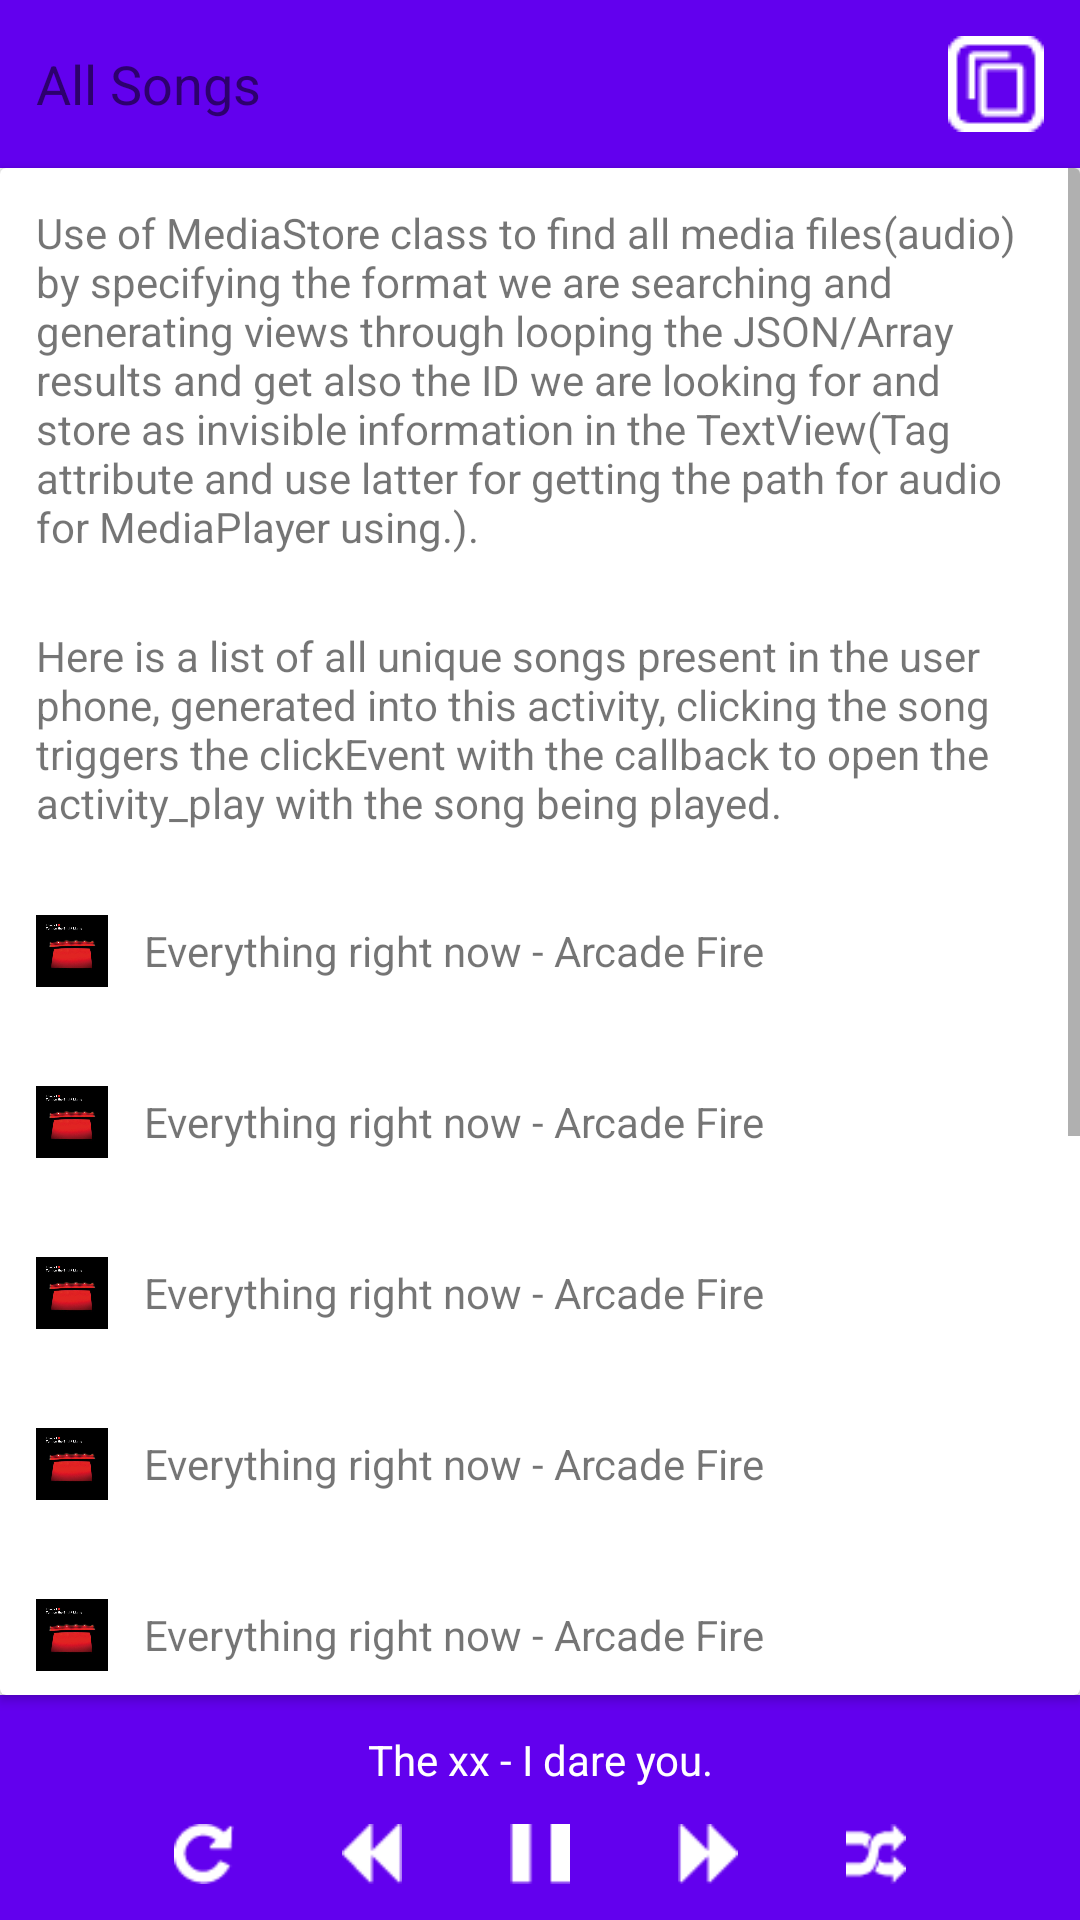

Layout XML and referenced resources for this Android screen:
<!-- AndroidManifest.xml: application theme AppTheme -->
<!-- res/layout/activity_main.xml -->
<?xml version="1.0" encoding="utf-8"?>
<LinearLayout xmlns:android="http://schemas.android.com/apk/res/android"
    xmlns:app="http://schemas.android.com/apk/res-auto"
    xmlns:tools="http://schemas.android.com/tools"
    android:layout_width="match_parent"
    android:layout_height="match_parent"
    android:orientation="vertical"
    tools:context="com.example.cchiv.sweetplayer.MainActivity">

    <LinearLayout
        android:layout_width="match_parent"
        android:layout_height="wrap_content"
        android:background="@color/colorPrimary"
        android:gravity="center"
        android:orientation="horizontal">

        <TextView
            android:id="@+id/status_bar"
            android:layout_width="0dp"
            android:layout_height="wrap_content"
            android:layout_weight="1"
            android:gravity="center_vertical"
            android:paddingLeft="@dimen/activity_horizontal_margin"
            android:text="@string/app_songs"
            android:textColor="@color/icons"
            android:textSize="@dimen/activity_header" />

        <Spinner
            android:id="@+id/spinner"
            android:layout_width="32dp"
            android:layout_height="32dp"
            android:layout_margin="@dimen/activity_horizontal_margin"
            android:background="@drawable/container" />

    </LinearLayout>

    <android.support.v7.widget.CardView
        android:layout_width="match_parent"
        android:layout_height="0dp"
        android:layout_weight="1"
        app:elevation="32dp">

        <ScrollView
            android:layout_width="match_parent"
            android:layout_height="match_parent"
            android:orientation="vertical">

            <LinearLayout
                android:layout_width="match_parent"
                android:layout_height="wrap_content"
                android:orientation="vertical">

                <TextView
                    android:layout_width="match_parent"
                    android:layout_height="wrap_content"
                    android:layout_margin="@dimen/activity_horizontal_margin"
                    android:text="@string/app_content_info"/>

                <TextView
                    android:layout_width="match_parent"
                    android:layout_height="wrap_content"
                    android:layout_margin="@dimen/activity_horizontal_margin"
                    android:text="@string/app_songs_info"/>

                <include layout="@layout/activity_main_song" />

                <include layout="@layout/activity_main_song" />

                <include layout="@layout/activity_main_song" />

                <include layout="@layout/activity_main_song" />

                <include layout="@layout/activity_main_song" />

                <include layout="@layout/activity_main_song" />

                <include layout="@layout/activity_main_song" />

                <include layout="@layout/activity_main_song" />

                <include layout="@layout/activity_main_song" />

                <include layout="@layout/activity_main_song" />

            </LinearLayout>

        </ScrollView>

    </android.support.v7.widget.CardView>

    <include layout="@layout/media_player_status" />

</LinearLayout>
<!-- res/layout/activity_main_song.xml (included above) -->
<?xml version="1.0" encoding="utf-8"?>
<merge xmlns:android="http://schemas.android.com/apk/res/android"
    xmlns:tools="http://schemas.android.com/tools"
    tools:showIn="@layout/activity_main">


    <LinearLayout
        android:layout_width="match_parent"
        android:layout_height="56dp"
        android:gravity="center"
        android:onClick="changeSong"
        android:orientation="horizontal">

        <ImageView
            android:layout_width="24dp"
            android:layout_height="24dp"
            android:layout_marginLeft="@dimen/activity_horizontal_margin"
            android:src="@drawable/turn_on_the_bright_lights" />

        <TextView
            android:layout_width="match_parent"
            android:layout_height="wrap_content"
            android:layout_marginLeft="@dimen/activity_horizontal_margin"
            android:text="Everything right now - Arcade Fire" />

    </LinearLayout>

    <View
        android:layout_width="match_parent"
        android:layout_height="1dp"
        android:layout_marginLeft="@dimen/activity_horizontal_margin"
        android:layout_marginRight="@dimen/activity_horizontal_margin"
        android:background="@color/divider" />

</merge>
<!-- res/layout/media_player_status.xml (included above) -->
<?xml version="1.0" encoding="utf-8"?>
<LinearLayout xmlns:android="http://schemas.android.com/apk/res/android"
    android:id="@+id/startPlayActivity"
    android:layout_width="match_parent"
    android:layout_height="wrap_content"
    android:background="@color/colorPrimary"
    android:orientation="vertical">

    <TextView
        android:layout_width="match_parent"
        android:layout_height="wrap_content"
        android:layout_marginTop="@dimen/activity_horizontal_margin"
        android:gravity="center"
        android:text="@string/app_song_title"
        android:textColor="#FFFFFF"
        android:textSize="14sp" />

    <LinearLayout
        android:layout_width="match_parent"
        android:layout_height="wrap_content"
        android:gravity="center">

        <Button
            style="@style/IconPlayer"
            android:background="@drawable/repeat" />

        <Button
            style="@style/IconPlayer"
            android:background="@drawable/backward" />

        <Button
            style="@style/IconPlayer"
            android:background="@drawable/pause" />

        <Button
            style="@style/IconPlayer"
            android:background="@drawable/forward" />

        <Button
            style="@style/IconPlayer"
            android:background="@drawable/shuffle" />

    </LinearLayout>

</LinearLayout>
<!-- resources referenced by this layout -->
<resources>
  <dimen name="activity_header">18sp</dimen>
  <dimen name="activity_horizontal_margin">12dp</dimen>
  <!-- drawable backward: png bitmap (drawable, 280 bytes) -->
  <!-- drawable container: png bitmap (drawable, 388 bytes) -->
  <!-- drawable forward: png bitmap (drawable, 282 bytes) -->
  <!-- drawable pause: png bitmap (drawable, 144 bytes) -->
  <!-- drawable repeat: png bitmap (drawable, 416 bytes) -->
  <!-- drawable shuffle: png bitmap (drawable, 419 bytes) -->
  <!-- drawable turn_on_the_bright_lights: jpg bitmap (drawable, 15344 bytes) -->
  <string name="app_content_info">Use of MediaStore class to find all media files(audio) by specifying the format we are searching and
          generating views through looping the JSON/Array results and get also the ID we are looking for and store as invisible
          information in the TextView(Tag attribute and use latter for getting the path for audio for MediaPlayer using.).</string>
  <string name="app_song_title">The xx - I dare you.</string>
  <string name="app_songs">All Songs</string>
  <string name="app_songs_info">Here is a list of all unique songs present in the user phone, generated into this activity, clicking the
          song triggers the clickEvent with the callback to open the activity_play with the song being played.</string>
  <style name="IconPlayer">
          <item name="android:layout_width">20dp</item>
          <item name="android:layout_height">20dp</item>
          <item name="android:layout_marginLeft">@dimen/activity_icon_margin</item>
          <item name="android:layout_marginRight">@dimen/activity_icon_margin</item>
          <item name="android:layout_marginTop">@dimen/activity_horizontal_margin</item>
          <item name="android:layout_marginBottom">@dimen/activity_horizontal_margin</item>
      </style>
  <style name="AppTheme" parent="Theme.AppCompat.Light.NoActionBar">
          
          <item name="colorPrimary">@color/colorPrimary</item>
          <item name="colorPrimaryDark">@color/colorPrimaryDark</item>
          <item name="colorAccent">@color/colorAccent</item>
      </style>
  <dimen name="activity_icon_margin">18dp</dimen>
  <!-- not gathered from this repository: default colours our renderer supplied (Android Studio template values) -->
  <color name="colorPrimary">#FF6200EE</color>
  <color name="colorPrimaryDark">#FF3700B3</color>
  <color name="colorAccent">#FF03DAC5</color>
</resources>
